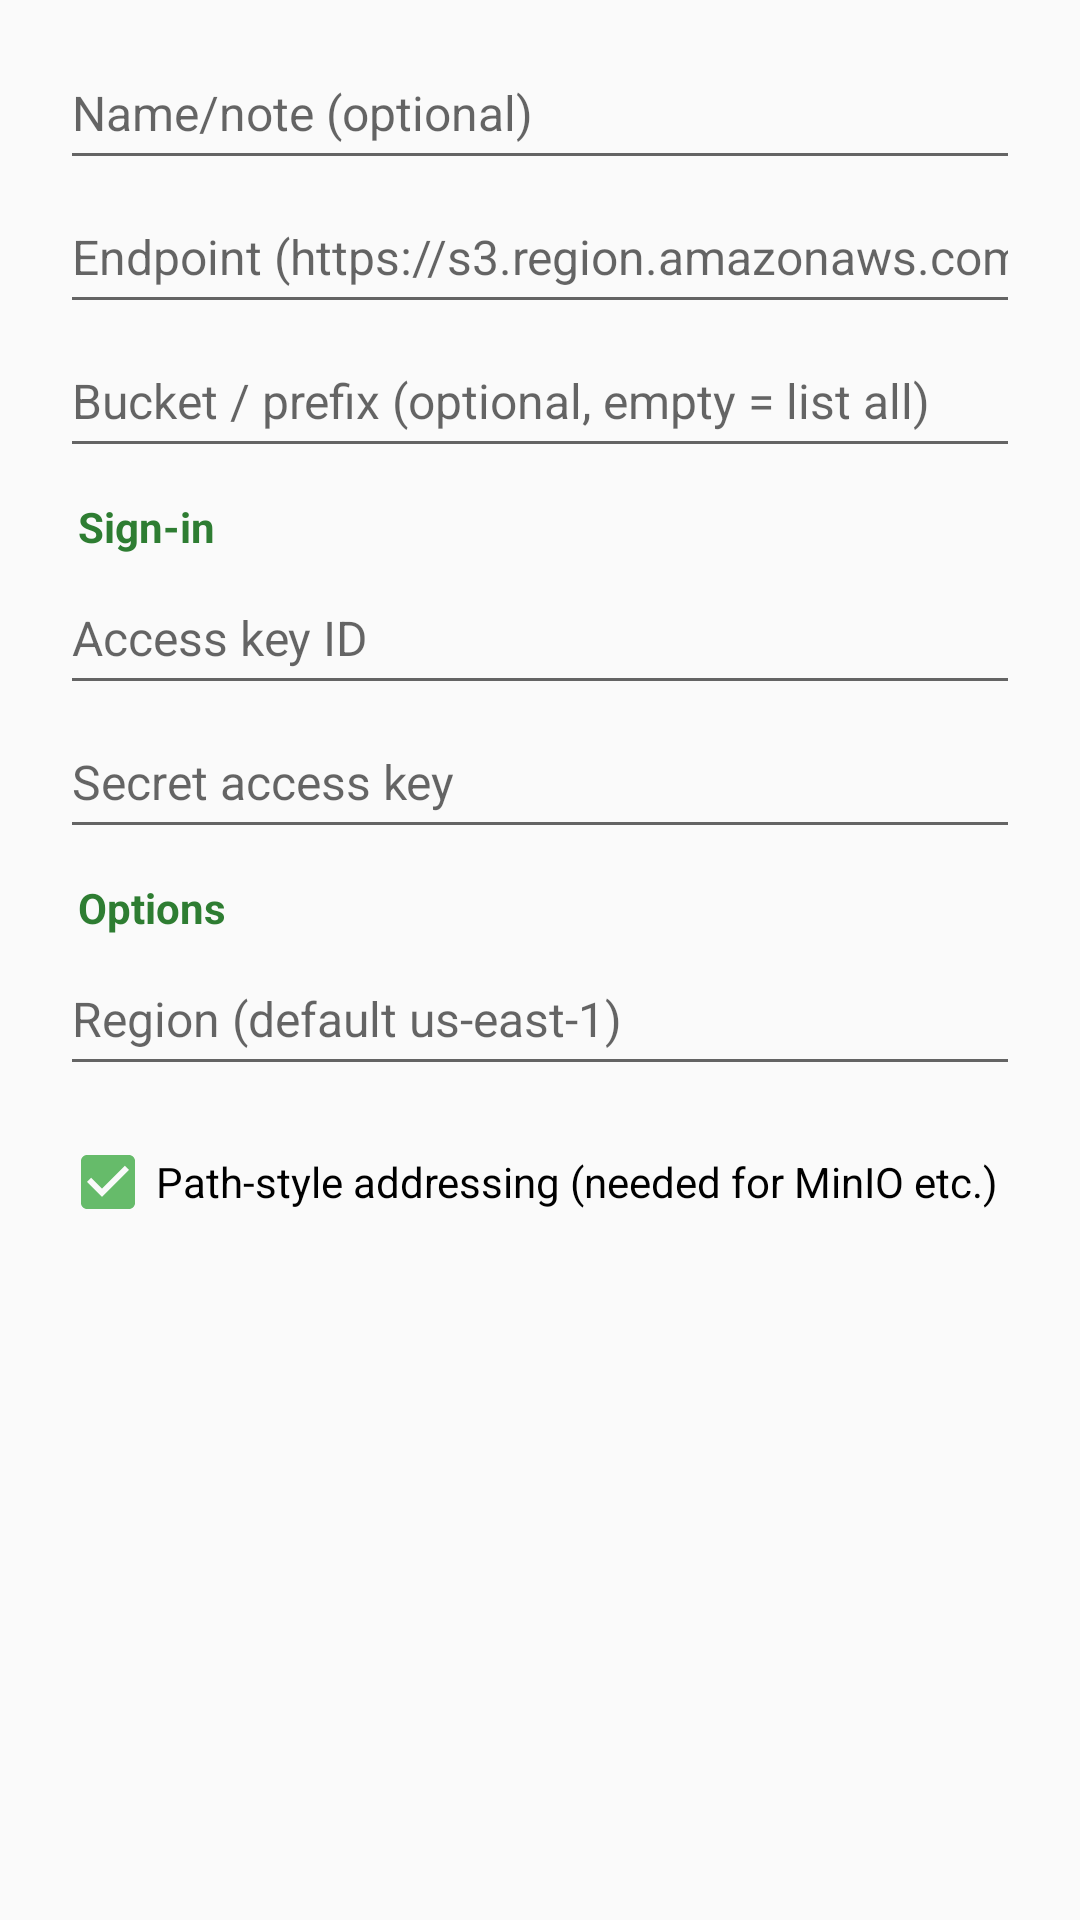

Reconstruct the res/layout file that produces this screen, plus the resources it refers to.
<!-- AndroidManifest.xml: application theme Theme.Twig -->
<!-- res/layout/dialog_s3.xml -->
<?xml version="1.0" encoding="utf-8"?>
<ScrollView
    xmlns:android="http://schemas.android.com/apk/res/android"
    android:layout_width="match_parent"
    android:layout_height="wrap_content">
    <LinearLayout
        android:layout_width="match_parent"
        android:layout_height="wrap_content"
        android:orientation="vertical"
        android:paddingStart="20dp"
        android:paddingEnd="20dp"
        android:paddingTop="12dp"
        android:paddingBottom="0dp"
        android:focusableInTouchMode="true">
        <EditText
            android:id="@+id/et_name"
            android:layout_width="match_parent"
            android:layout_height="wrap_content"
            android:inputType="text"
            android:importantForAutofill="no"
            style="@style/ConnectionField"
            android:hint="@string/conn_name" />
        <EditText
            android:id="@+id/et_endpoint"
            android:layout_width="match_parent"
            android:layout_height="wrap_content"
            android:inputType="textUri"
            android:importantForAutofill="no"
            style="@style/ConnectionField"
            android:hint="@string/s3_endpoint" />
        <EditText
            android:id="@+id/et_bucket"
            android:layout_width="match_parent"
            android:layout_height="wrap_content"
            android:inputType="text"
            android:importantForAutofill="no"
            style="@style/ConnectionField"
            android:hint="@string/s3_bucket" />
        <TextView
            android:text="@string/conn_section_login"
            style="@style/ConnectionSection" />
        <EditText
            android:id="@+id/et_key"
            android:layout_width="match_parent"
            android:layout_height="wrap_content"
            android:inputType="text"
            android:importantForAutofill="no"
            style="@style/ConnectionField"
            android:hint="@string/s3_access_key" />
        <EditText
            android:id="@+id/et_secret"
            android:layout_width="match_parent"
            android:layout_height="wrap_content"
            android:inputType="textPassword"
            android:importantForAutofill="no"
            style="@style/ConnectionField"
            android:hint="@string/s3_secret_key" />
        <TextView
            android:text="@string/conn_section_options"
            style="@style/ConnectionSection" />
        <EditText
            android:id="@+id/et_region"
            android:layout_width="match_parent"
            android:layout_height="wrap_content"
            android:inputType="text"
            android:importantForAutofill="no"
            style="@style/ConnectionField"
            android:hint="@string/s3_region" />
        <CheckBox
            android:id="@+id/cb_path_style"
            android:layout_width="match_parent"
            android:layout_height="wrap_content"
            android:layout_marginTop="8dp"
            android:checked="true"
            android:text="@string/s3_path_style"
            android:minHeight="48dp" />
    </LinearLayout>
</ScrollView>
<!-- resources referenced by this layout -->
<resources>
  <string name="conn_name">Name/note (optional)</string>
  <string name="conn_section_login">Sign-in</string>
  <string name="conn_section_options">Options</string>
  <string name="s3_access_key">Access key ID</string>
  <string name="s3_bucket">Bucket / prefix (optional, empty = list all)</string>
  <string name="s3_endpoint">Endpoint (https://s3.region.amazonaws.com)</string>
  <string name="s3_path_style">Path-style addressing (needed for MinIO etc.)</string>
  <string name="s3_region">Region (default us-east-1)</string>
  <string name="s3_secret_key">Secret access key</string>
  <style name="ConnectionField" parent="TwigEditText">
          <item name="android:minHeight">48dp</item>
          <item name="android:singleLine">true</item>
          <item name="android:textSize">16sp</item>
      </style>
  <style name="ConnectionSection">
          <item name="android:layout_width">match_parent</item>
          <item name="android:layout_height">wrap_content</item>
          <item name="android:paddingStart">6dp</item>
          <item name="android:paddingEnd">6dp</item>
          <item name="android:paddingTop">10dp</item>
          <item name="android:paddingBottom">2dp</item>
          <item name="android:textSize">14sp</item>
          <item name="android:textStyle">bold</item>
          <item name="android:textColor">@color/action_text</item>
      </style>
  <style name="Theme.Twig" parent="Theme.AppCompat.DayNight.NoActionBar">
          <item name="twigBg">@color/palette_bg</item>
          <item name="twigSurface">@color/palette_surface</item>
          <item name="twigBar">@color/palette_bar</item>
          <item name="twigToolbar">@color/palette_toolbar</item>
          <item name="twigPrimaryDark">@color/palette_primary_dark</item>
          <item name="twigDivider">@color/palette_divider</item>
          <item name="twigPathBarActive">@color/palette_path_bar_active</item>
          <item name="twigPathBar">@color/palette_path_bar</item>
          <item name="twigPdfBackdrop">@color/palette_pdf_backdrop</item>
          <item name="colorPrimary">@color/primary</item>
          <item name="colorPrimaryDark">?attr/twigPrimaryDark</item>
          <item name="colorAccent">@color/accent</item>
          <item name="android:textColorPrimary">@color/twig_text_primary</item>
          <item name="android:editTextStyle">@style/TwigEditText</item>
          <item name="editTextStyle">@style/TwigEditText</item>
          
          <item name="android:colorBackgroundFloating">@color/palette_dialog</item>
          <item name="colorBackgroundFloating">@color/palette_dialog</item>
          <item name="android:windowBackground">?attr/twigBg</item>
          <item name="android:statusBarColor">?attr/twigToolbar</item>
      </style>
  <style name="TwigEditText" parent="Widget.AppCompat.EditText" />
  <color name="action_text">#2E7D32</color>
  <color name="palette_bg">#FAFAFA</color>
  <color name="palette_surface">#FFFFFF</color>
  <color name="palette_bar">#ECECEC</color>
  <color name="palette_toolbar">#2E7D32</color>
  <color name="palette_primary_dark">#1B5E20</color>
  <color name="palette_divider">#E0E0E0</color>
  <color name="palette_path_bar_active">#2E7D32</color>
  <color name="palette_path_bar">#2E7D32</color>
  <color name="palette_pdf_backdrop">#C9CCCE</color>
  <color name="primary">#2E7D32</color>
  <color name="accent">#66BB6A</color>
  <color name="twig_text_primary">@color/abc_primary_text_material_light</color>
  <color name="palette_dialog">#FFFFFF</color>
</resources>
